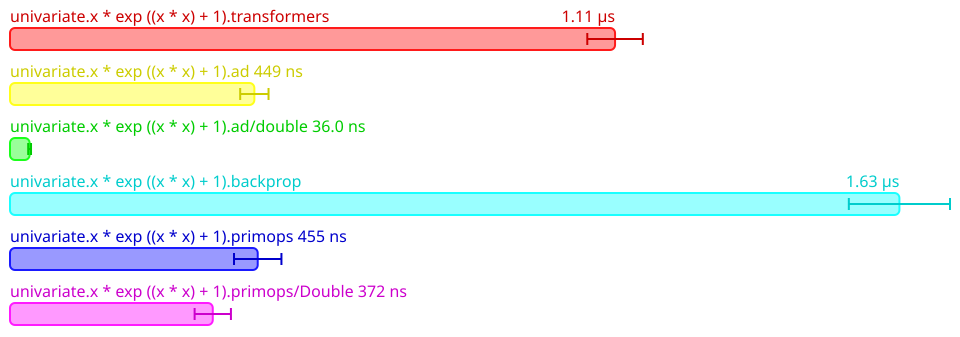

Values plotted in this chart, from the file beside it:
Name, Mean (ps), 2*Stdev (ps), Allocated, Copied, Peak Memory
All.univariate.x * exp ((x * x) + 1).tra…, 1110589, 50958, 1732, 0, 35651584
All.univariate.x * exp ((x * x) + 1).ad, 448530, 26016, 762, 0, 35651584
All.univariate.x * exp ((x * x) + 1).ad/…, 36002, 2582, 44, 0, 35651584
All.univariate.x * exp ((x * x) + 1).bac…, 1632551, 92848, 5056, 0, 35651584
All.univariate.x * exp ((x * x) + 1).pri…, 454698, 43528, 1019, 0, 35651584
All.univariate.x * exp ((x * x) + 1).pri…, 372191, 33330, 1118, 0, 35651584
